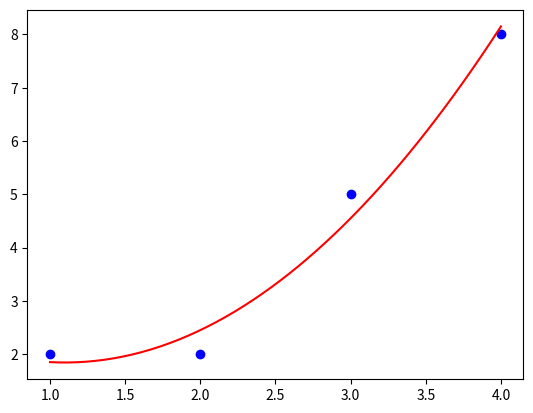

The matplotlib source for this figure:
import numpy as np
import matplotlib.pyplot as plt

x = np.array([1, 2, 3, 4])
y = np.array([2, 2, 5, 8])


# def getAB(x, y):
#     f0 = np.ones(len(x))
#     f1 = x
#     A = np.transpose(np.array([f0, f1]))
#     #B = np.transpose(np.array([y]))
#     B = y.reshape(len(y),1)
#     return A, B
#
# # b <- getAB(X,Y)[1]
#

def getAB(x, y):
    f0 = np.ones(len(x))
    f1 = x
    f2 = x**2
    A = np.transpose(np.array([f0, f1, f2]))
    #B = np.transpose(np.array([y]))
    B = y.reshape(len(y),1)
    return A, B

A, B = getAB(x, y)
print("a")
print(A)
print("b")
print(B)
theta_hat = np.linalg.inv(A.T @ A) @ (A.T @ B)
r = np.linalg.norm(A @ theta_hat - B)
print("theta:")
print(theta_hat)
print("r")
print(r)

plt.plot(x,y,"o",color = 'blue')


t = np.linspace(min(x),max(x),50)
print(t)
#model = [theta_hat[0] + theta_hat[1] * ti for ti in t ]
model = [theta_hat[0] + theta_hat[1] * ti + theta_hat[2]*(ti**2) for ti in t ]
plt.plot(t,model,color = 'red')
plt.show()

#----------------------------

#mul_matrix
# def mulMatrix(A,B):
#     res = []
#     if(len(A[0]) != len(B)):
#         return 'Invalid'
#     for i in range(len(A)):
#         for j in range(len(B[0])):
#             res += A[i][j] * B[i][j]
#     return res

def mulMatrix(A,B):
    if(len(A[0]) != len(B)):
        return 'Invalid'
    C = [[0 for m in range(len(A))] for n in range(len(B[0]))]
    for i in range(len(A)):
        res = 0
    for _ in range(len(B)):
        for j in range(len(B[0])):
            res += A[i][_] * B[_][j]

    return res

res = mulMatrix(A,B)
print("Multi Matrix: ")
print(res)

#luy thua
